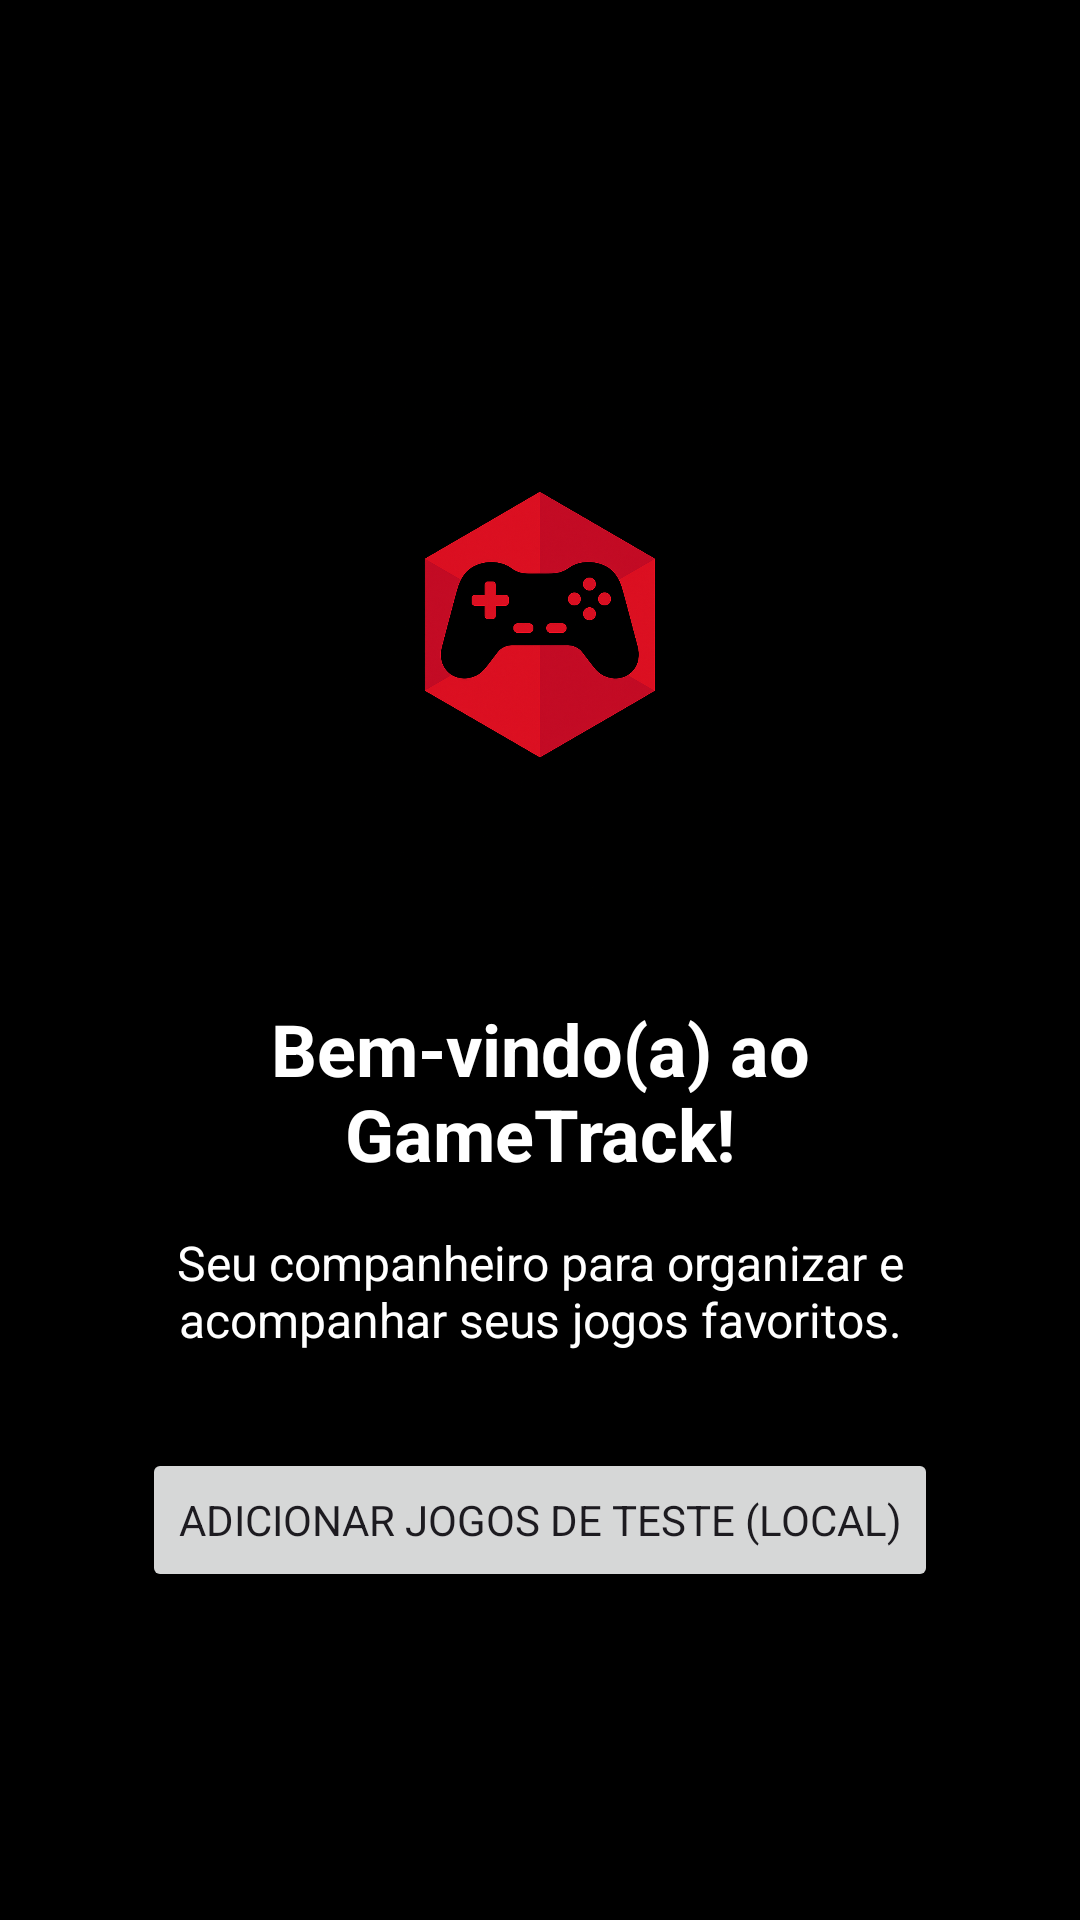

Android layout source for this screen:
<!-- AndroidManifest.xml: application theme Theme.GameTrack -->
<!-- res/layout/fragment_inicio.xml -->
<?xml version="1.0" encoding="utf-8"?>
<androidx.constraintlayout.widget.ConstraintLayout xmlns:android="http://schemas.android.com/apk/res/android"
    xmlns:app="http://schemas.android.com/apk/res-auto"
    xmlns:tools="http://schemas.android.com/tools"
    android:layout_width="match_parent"
    android:layout_height="match_parent"
    android:background="#000000"
    android:padding="32dp"
    tools:context=".fragments.HomeFragment">

    <ImageView
        android:id="@+id/logoBoasVindasImageView"
        android:layout_width="200dp"
        android:layout_height="200dp"
        android:src="@drawable/gametrack_logo"
        android:contentDescription="Logo GameTrack"
        app:layout_constraintTop_toTopOf="parent"
        app:layout_constraintStart_toStartOf="parent"
        app:layout_constraintEnd_toEndOf="parent"
        app:layout_constraintBottom_toTopOf="@+id/textViewBoasVindas"
        app:layout_constraintVertical_chainStyle="packed"
        android:layout_marginBottom="24dp"/>

    <TextView
        android:id="@+id/textViewBoasVindas"
        android:layout_width="wrap_content"
        android:layout_height="wrap_content"
        android:text="Bem-vindo(a) ao GameTrack!"
        android:textColor="@android:color/white"
        android:textSize="24sp"
        android:textStyle="bold"
        android:gravity="center"
        app:layout_constraintTop_toBottomOf="@id/logoBoasVindasImageView"
        app:layout_constraintStart_toStartOf="parent"
        app:layout_constraintEnd_toEndOf="parent"
        app:layout_constraintBottom_toTopOf="@+id/textViewSubtituloBoasVindas" />

    <TextView
        android:id="@+id/textViewSubtituloBoasVindas"
        android:layout_width="0dp"
        android:layout_height="wrap_content"
        android:layout_marginTop="16dp"
        android:gravity="center"
        android:text="Seu companheiro para organizar e acompanhar seus jogos favoritos."
        android:textColor="@android:color/white"
        android:textSize="16sp"
        app:layout_constraintEnd_toEndOf="parent"
        app:layout_constraintStart_toStartOf="parent"
        app:layout_constraintTop_toBottomOf="@id/textViewBoasVindas"
        app:layout_constraintBottom_toTopOf="@+id/btnAdicionarJogosTeste" /> <Button
    android:id="@+id/btnAdicionarJogosTeste"
    android:layout_width="wrap_content"
    android:layout_height="wrap_content"
    android:text="Adicionar Jogos de Teste (Local)"
    android:layout_marginTop="32dp"
    app:layout_constraintTop_toBottomOf="@id/textViewSubtituloBoasVindas"
    app:layout_constraintStart_toStartOf="parent"
    app:layout_constraintEnd_toEndOf="parent"
    app:layout_constraintBottom_toBottomOf="parent"/>

</androidx.constraintlayout.widget.ConstraintLayout>
<!-- resources referenced by this layout -->
<resources>
  <!-- drawable gametrack_logo: png bitmap (drawable, 377322 bytes) -->
  <style name="Theme.GameTrack" parent="Base.Theme.GameTrack" />
  <style name="Base.Theme.GameTrack" parent="Theme.Material3.DayNight.NoActionBar">
          
          
          <item name="android:fontFamily">sans-serif</item>
      </style>
</resources>
